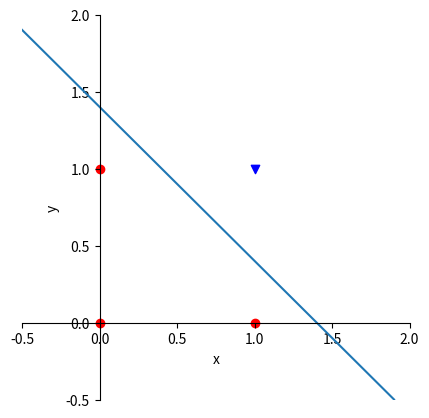

This figure's Python source:
import matplotlib.pyplot as plt
import numpy as np
plt.figure(figsize=(5, 5))

# 绘制 AND(x, y) 和 0.5 * x1 + 0.5 * y = 0.7 的直线
# x1s, y1s 为 (0,0), (0,1) 和 (1,0)
x1s = (0, 0, 1)
y1s = (0, 1, 0)
plt.scatter(x1s, y1s, c='red', marker='o')
# x2s, y2s 为 (1,1)
x2s = (1,)
y2s = (1,)
plt.scatter(x2s, y2s, c='blue', marker='v')
xline = np.arange(-1, 2, .1)
yline = -1. * xline + 1.4
plt.plot(xline, yline, '')
plt.xlim(-.5, 2)
plt.ylim(-.5, 2)
plt.xlabel('x')
plt.ylabel('y')
ax = plt.gca()
ax.spines['right'].set_color('none')
ax.spines['top'].set_color('none')
ax.xaxis.set_ticks_position('bottom')
ax.yaxis.set_ticks_position('left')
ax.spines['bottom'].set_position(('data',0))
ax.spines['left'].set_position(('data',0))
# plt.legend()
plt.show()